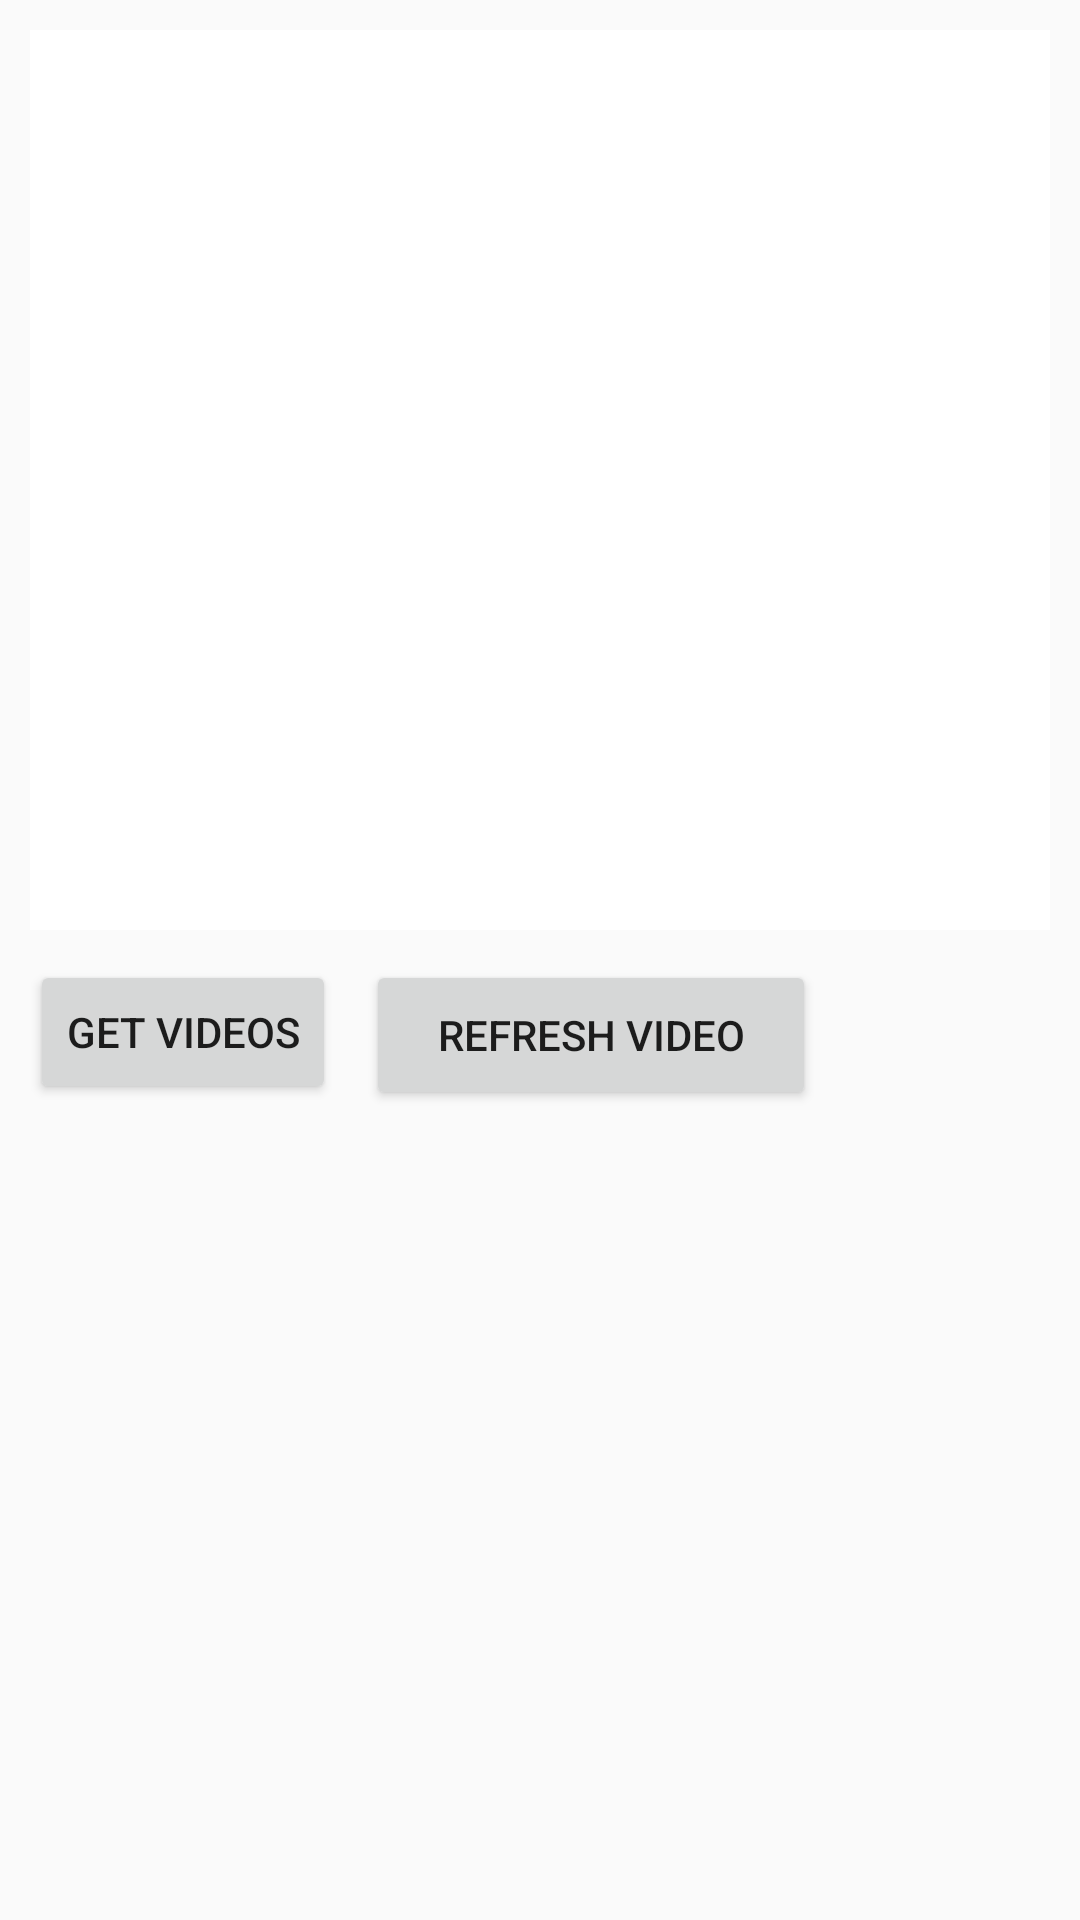

Here is an Android app screen rendered from its layout file. Give the layout XML and the strings, colors and styles it references.
<!-- AndroidManifest.xml: application theme AppTheme -->
<!-- res/layout/fragment_dataservice.xml -->
<?xml version="1.0" encoding="utf-8"?>
<androidx.constraintlayout.widget.ConstraintLayout xmlns:android="http://schemas.android.com/apk/res/android"
    xmlns:app="http://schemas.android.com/apk/res-auto"
    xmlns:tools="http://schemas.android.com/tools"
    android:layout_width="match_parent"
    android:layout_height="match_parent">

    <androidx.recyclerview.widget.RecyclerView
        android:id="@+id/recyclerView"
        android:layout_width="match_parent"
        android:layout_height="300dp"
        android:layout_marginStart="10dp"
        android:layout_marginTop="10dp"
        android:layout_marginEnd="10dp"
        android:background="#FFFFFF"
        android:outlineProvider="background"
        app:layout_constraintEnd_toEndOf="parent"
        app:layout_constraintStart_toStartOf="parent"
        app:layout_constraintTop_toTopOf="parent">

    </androidx.recyclerview.widget.RecyclerView>

    <Button
        android:id="@+id/refreshVideoButton"
        android:layout_width="150dp"
        android:layout_height="50dp"
        android:layout_marginStart="10dp"
        android:layout_marginTop="10dp"
        android:text="Refresh Video"
        app:layout_constraintStart_toEndOf="@+id/getVideosButton"
        app:layout_constraintTop_toBottomOf="@+id/recyclerView" />

    <Button
        android:id="@+id/getVideosButton"
        android:layout_width="wrap_content"
        android:layout_height="wrap_content"
        android:layout_marginStart="10dp"
        android:layout_marginTop="10dp"
        android:text="Get Videos"
        app:layout_constraintStart_toStartOf="parent"
        app:layout_constraintTop_toBottomOf="@+id/recyclerView" />
</androidx.constraintlayout.widget.ConstraintLayout>
<!-- resources referenced by this layout -->
<resources>
  <style name="AppTheme" parent="Theme.AppCompat.DayNight.DarkActionBar">
      </style>
</resources>
